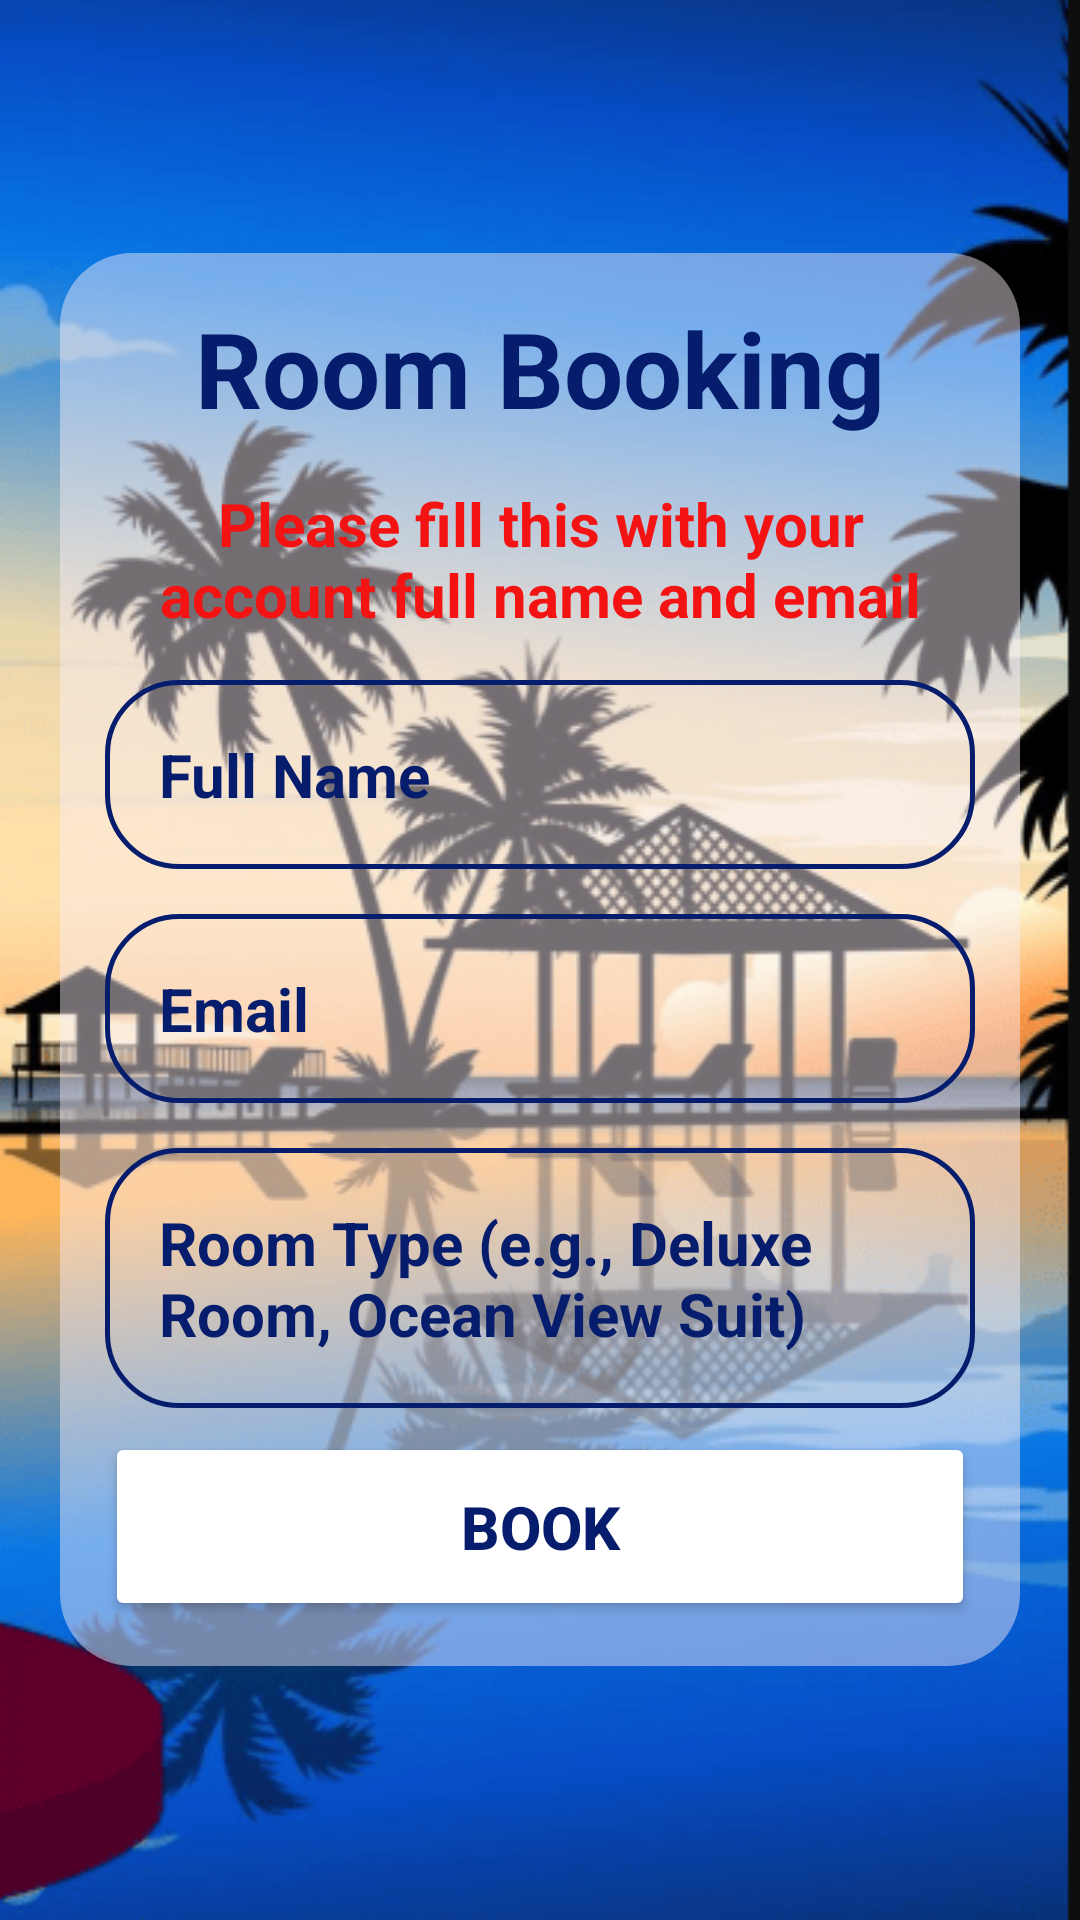

Here is an Android app screen rendered from its layout file. Give the layout XML and the strings, colors and styles it references.
<!-- AndroidManifest.xml: application theme Theme.MobileApplicationDevelopmentAssignment -->
<!-- res/layout/activity_room_booking_form.xml -->
<?xml version="1.0" encoding="utf-8"?>
<RelativeLayout xmlns:android="http://schemas.android.com/apk/res/android"
    xmlns:app="http://schemas.android.com/apk/res-auto"
    xmlns:tools="http://schemas.android.com/tools"
    android:id="@+id/main"
    android:layout_width="match_parent"
    android:layout_height="match_parent"
    tools:context=".roomBookingForm"
    android:background="@drawable/room_booking_background"
    android:gravity="center">
    
    <LinearLayout
        android:layout_width="320dp"
        android:layout_height="wrap_content"
        android:background="@drawable/background_effect"
        android:gravity="center"
        android:orientation="vertical"
        android:padding="15dp">

        <TextView
            android:layout_width="match_parent"
            android:layout_height="wrap_content"
            android:text="Room Booking"
            android:textSize="35dp"
            android:textStyle="bold"
            android:textAlignment="center"
            android:textColor="#061C6D"/>

        <TextView
            android:layout_width="match_parent"
            android:layout_height="wrap_content"
            android:text="Please fill this with your account full name and email"
            android:textAlignment="center"
            android:textSize="20dp"
            android:textColor="#F31313"
            android:textStyle="bold"
            android:layout_marginTop="15dp"/>

        <EditText
            android:id="@+id/full_name_room_booking"
            android:layout_width="match_parent"
            android:layout_height="wrap_content"
            android:hint="Full Name"
            android:inputType="textPersonName"
            android:textColor="#061C6D"
            android:textColorHint="#061C6D"
            android:textSize="20sp"
            android:textStyle="bold"
            android:background="@drawable/rounded_corner"
            android:padding="18dp"
            android:layout_marginTop="15dp"/>

        <EditText
            android:id="@+id/email_room_booking"
            android:layout_width="match_parent"
            android:layout_height="wrap_content"
            android:hint="Email"
            android:inputType="textEmailAddress"
            android:textColor="#061C6D"
            android:textColorHint="#061C6D"
            android:textSize="20sp"
            android:textStyle="bold"
            android:background="@drawable/rounded_corner"
            android:padding="18dp"
            android:layout_marginTop="15dp"/>

        <EditText
            android:id="@+id/room_type"
            android:layout_width="match_parent"
            android:layout_height="wrap_content"
            android:hint="Room Type (e.g., Deluxe Room, Ocean View Suit)"
            android:inputType="textMultiLine"
            android:textColor="#061C6D"
            android:textColorHint="#061C6D"
            android:textSize="20sp"
            android:textStyle="bold"
            android:background="@drawable/rounded_corner"
            android:padding="18dp"
            android:layout_marginTop="15dp"/>

        <Button
            android:id="@+id/roomBookBtn"
            android:layout_width="match_parent"
            android:layout_height="wrap_content"
            android:text="Book"
            android:backgroundTint="@color/white"
            android:textColor="#061C6D"
            android:padding="18dp"
            android:layout_marginTop="8dp"
            android:textSize="20sp"
            android:textStyle="bold" />

    </LinearLayout>

</RelativeLayout>
<!-- resources referenced by this layout -->
<resources>
  <!-- drawable background_effect (drawable) -->
  <?xml version="1.0" encoding="utf-8"?>
  <shape xmlns:android="http://schemas.android.com/apk/res/android"
      android:shape="rectangle">
  
      <solid android:color="#75F8EEF7"/>
  
      <corners android:radius="24dp"/>
  
  </shape>
  <!-- drawable room_booking_background: png bitmap (drawable, 65214 bytes) -->
  <!-- drawable rounded_corner (drawable) -->
  <?xml version="1.0" encoding="utf-8"?>
  <shape xmlns:android="http://schemas.android.com/apk/res/android"
      android:shape="rectangle">
  
      <corners android:radius="24dp"/>
  
      <stroke android:width="1.5dip" android:color="#061C6D"/>
    
  </shape>
  <style name="Theme.MobileApplicationDevelopmentAssignment" parent="Base.Theme.MobileApplicationDevelopmentAssignment" />
  <style name="Base.Theme.MobileApplicationDevelopmentAssignment" parent="Theme.AppCompat.Light.NoActionBar">
          
          
      </style>
  <!-- not gathered from this repository: default colours our renderer supplied (Android Studio template values) -->
  <color name="white">#FFFFFFFF</color>
</resources>
